4-way image classification set "images" from GitHub (votecoffee/OpenCVDataflowGUI); label vocabulary: defected potato, defected capsicum, fresh capsicum, fresh potato.

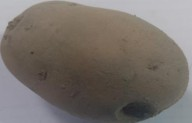
Label: defected potato

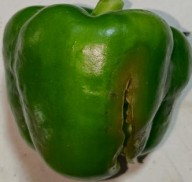
Label: defected capsicum

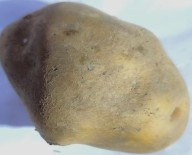
Label: fresh potato

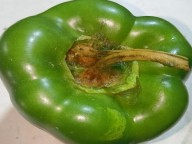
Label: fresh capsicum

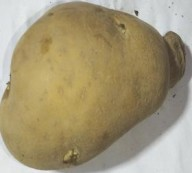
Label: defected potato

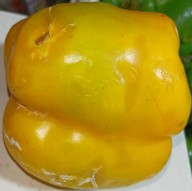
Label: defected capsicum
